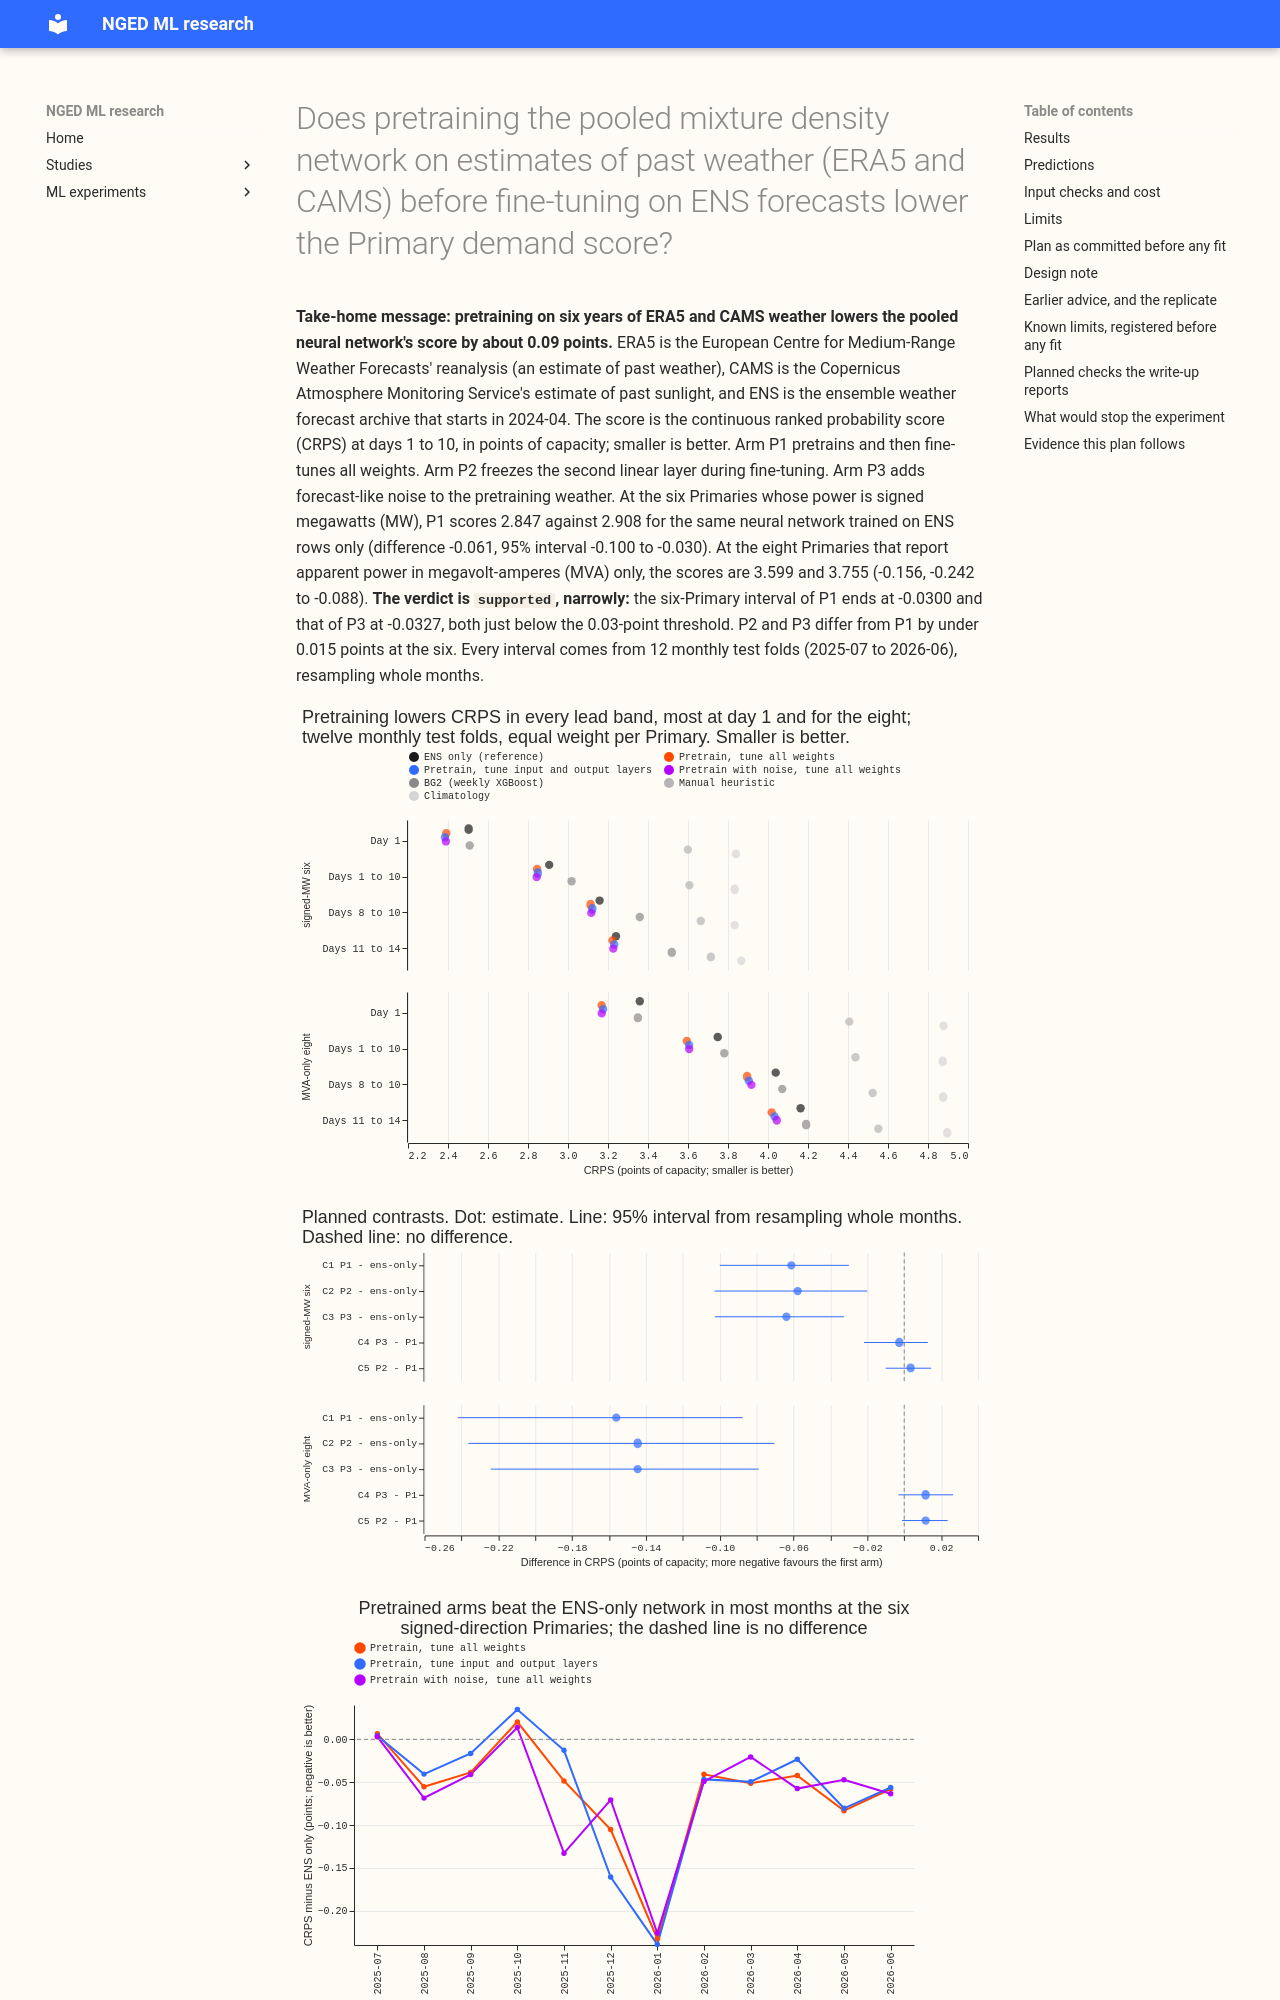

repository: openclimatefix/nged-ml-research · page: ml-experiments/00418-mdn-pretrain-on-era5-and-cams-then-fine-tune-on-ens/result/index.html · generator: mkdocs

---
id: "00418"
slug: mdn-pretrain-on-era5-and-cams-then-fine-tune-on-ens
title: >-
  Does pretraining the pooled mixture density network on estimates of past weather (ERA5 and CAMS)
  before fine-tuning on ENS forecasts lower the Primary demand score?
theme: retraining-and-training-history
also_relevant_to:
  - hierarchy-and-pooling
  - weather-products-and-blending
status: done
kind: other
protocol: demand-v2
size: >-
  complex. Stored: forecasts, pretrained and fine-tuned networks, and small score tables in this
  experiment's private folder only; experiments 397 and 406 are read and never written. Production
  serving path: not touched (this repository holds none). Degradation rule: not touched. Designs:
  more than one defensible (what to pretrain on, how much of the network to fine-tune, whether to
  add forecast-like noise), so all four are registered as arms. Callers: the scripts import
  experiments 87, 48, and 397 and the `studies` evaluation code, whose callers sit in those folders.
hypothesis: >-
  The pooled plain mixture density network of experiment 397, pretrained on the Primaries' own
  power and ERA5 and CAMS weather from 2019-09 and then fine-tuned on the ENS rows, scores lower
  CRPS at days 1 to 10 than the same network trained on the ENS rows alone, because the ENS archive
  starts on 2024-04-01 and the pooled network sees at most 18 to 24 months of it.
prediction: >-
  Written before any fit. P1: pretraining and fine-tuning all weights (arm P1) lowers CRPS at days
  1 to 10 by 0.05 to 0.20 points at the signed-MW six and by less at the MVA-only eight, because the
  extra years add winters and summers the ENS window lacks, but ERA5 differs from an ENS forecast
  and recent power carries most of the skill at short lead (experiment 1 found an ERA5-trained
  weather-to-power model better than an ENS-trained one only up to day 6). P2: freezing the
  second linear layer (arm P2) lands within 0.05 points of P1, because only one 64-by-64 layer is
  frozen; P2 is worse than P1 by more than 0.05 if pretraining and fine-tuning inputs differ enough
  that the middle layer must move.
  P3: adding forecast-like noise to the ERA5 inputs (arm P3) beats P1 at days 4 to 10 and loses to
  it on day 1 by under 0.03 points, and its q95 and q99 coverage is closer to nominal than P1's.
  P4: the gain of the best pretrained arm over the ENS-only network is at least twice as large when
  fine-tuning uses only the first 6 months of ENS as with the full window.
decision_rule: >-
  Contrasts, all read per group (signed-MW six; MVA-only eight with and without D8;
  D15 and D18 report-only) on CRPS at days 1 to 10 (days 11 to 14 descriptive), paired by fold and
  seed with the month-block bootstrap of `studies.eval_protocol`: C1 P1 minus the ENS-only
  reference; C2 P2 minus the reference; C3 P3 minus the reference; C4 P3 minus P1; C5 P2 minus P1;
  C6 low-data check, the best of P1 to P3 minus the ENS-only network, both fine-tuned on the first 6
  months of ENS, minus the same contrast on the full window. The screen has four monthly folds
  (2025-10, 2026-01, 2026-03, 2026-06), so every screen number is interim, carries no interval, and
  cannot support a claim of benefit. An arm advances to the other 8 monthly folds of 2025-07 to
  2026-06 if, at the signed-MW six, it beats the reference in at least 3 of 4 folds and its
  four-fold mean gain is at least 0.03 points and at least twice the standard error of the
  reference's four-fold mean over its three seeds (measured from the stored forecasts before any
  fit); its MVA-only eight mean is no worse than +0.02 points; and its q95 and q99 coverage at the
  signed-MW six are no further from nominal than the reference's. The smallest gain worth porting is
  0.03 points (0.9% of the reference score of about 3.26), because pretraining adds a second
  training stage, two more weather sources to maintain, and a network refreshed on its own schedule.
  At the full folds, an arm is `supported` if its difference from the reference (C1, C2, or C3) has
  a 95% interval wholly below -0.03 at the signed-MW six; it is a `small gain` if the interval lies
  wholly below zero but not below -0.03; otherwise it is `not supported`. No adoption is sought from
  this experiment.
benchmark: >-
  The pooled plain mixture density network of experiment 397 (summary scheme, setting g09, 8-wide
  Primary embedding, three seeds) on the same four folds; BG2, `manual_heuristic`, and
  `climatology` as absolute-skill references. At the full folds the ENS-only network is refitted
  for the months experiment 397 did not store.
row_set_id: fold_a_daily_gap_v1
metric: >-
  Continuous ranked probability score from the 11 quantiles, coverage and pinball loss at q01, q05,
  q95, and q99, and the avoidable-curtailment cost, in points of effective capacity, from
  `studies.eval_protocol`; leads 0.5 to 336 hours; the headline band is days 1 to 10.
verdict: supported
best_arm: >-
  P3, pretrain with forecast-like noise then fine-tune all weights, CRPS 2.844 at the signed-MW six
  and 3.610 at the MVA-only eight (days 1 to 10, 12 monthly folds), against 2.908 and 3.755 for
  the ENS-only network. P1 (no noise) scores 2.847 and 3.599; the three pretrained arms differ
  from each other by less than the bootstrap interval.
headline: >-
  Pretraining lowers CRPS at days 1 to 10 by 0.061 (95% interval -0.100 to -0.030) for P1 and 0.064
  (-0.103 to -0.033) for P3 at the signed-MW six, and by 0.156 (-0.242 to -0.088) for P1 at the
  MVA-only eight, over 12 monthly folds; 10 of 12 folds are better at the six. Both six-Primary
  intervals lie wholly below the 0.03 threshold, P1's by 0.00002, so the verdict is supported,
  narrowly. With only the first 6 months of ENS the gain is -1.277 (-2.6
